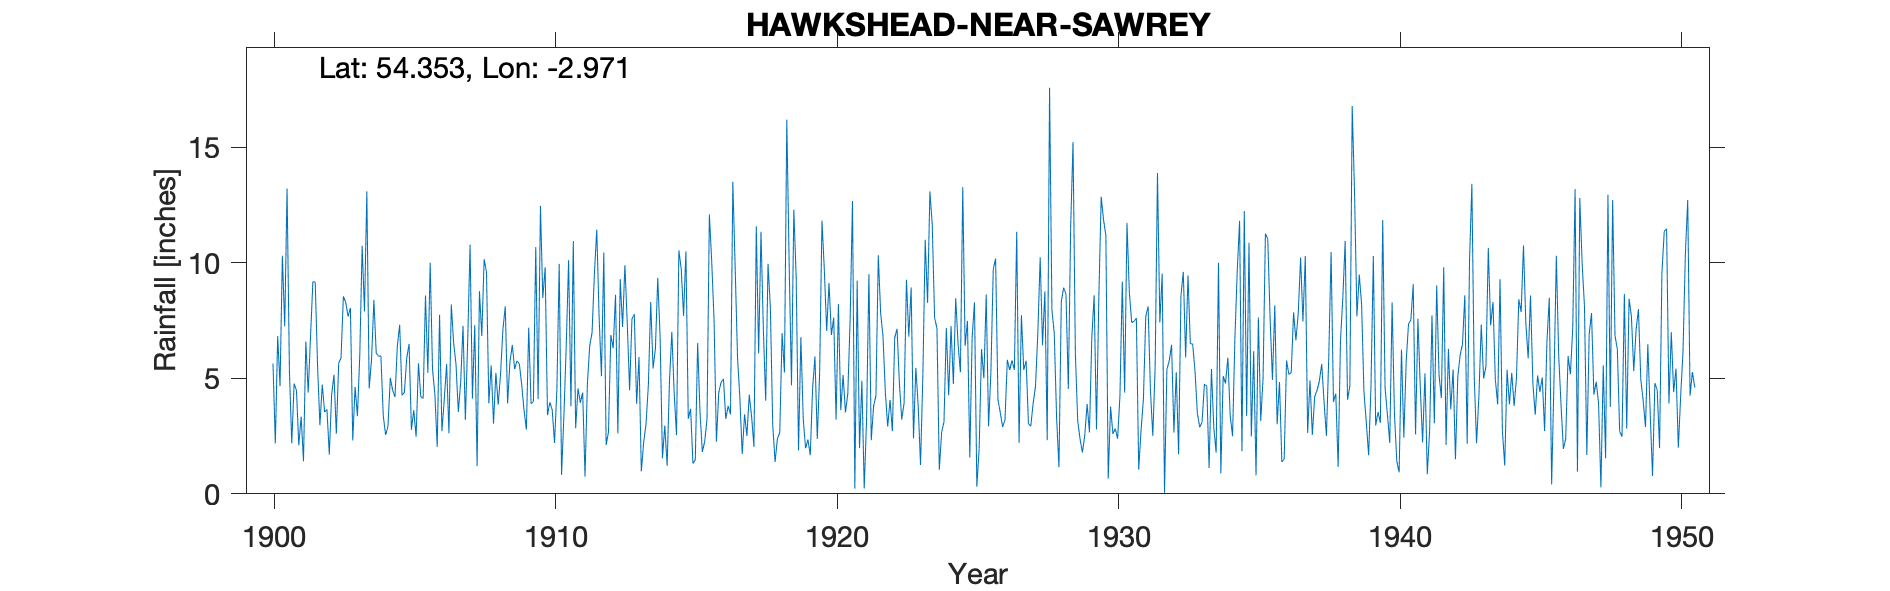

Source data for this figure (header and first rows):
HAWKSHEAD NEAR SAWREY TOWER BANK, , , , , , , , , , , , , , , , , , , , , , , 
Grid ref, SD369957, Long, -2.971, Lat, 54.35, Elevation, 342, ft, , , , , , , , , , , , , , , 
Station no, 3028, , , , , , , , , , , , , , , , , , , , , , 
, 1900, 1901, 1902, 1903, 1904, 1905, 1906, 1907, 1908, 1909, 1910, 1911, 1912, 1913, 1914, 1915, 1916, 1917, 1918, 1919, 1920, 1921, 1922
January, , 5.34, 5.53, 8.28, 8.39, 4.26, 9.99, 3.54, 9.59, 5.4, 8.47, 3.79, 7.65, 7.39, 6.28, 7.7, 10.05, 4.14, 9.95, 9.37, 9.68, 12.67, 7.82
February, , 2.19, 2.97, 7.68, 6.09, 4.38, 5.39, 4.84, 3.92, 5.75, 9.8, 10.93, 5.09, 4.48, 9.34, 10.49, 7.51, 1.72, 8.04, 1.88, 7.05, 0.23, 6.82
March, , 4.76, 4.73, 8.04, 5.95, 5.87, 4.3, 7.27, 5.55, 5.62, 3.41, 2.84, 10.44, 7.56, 6.81, 3.25, 2.26, 3.44, 2.99, 6.78, 9.12, 9.22, 4.4
April, , 4.48, 3.54, 2.31, 5.96, 6.48, 2.03, 3.2, 3.04, 4.73, 3.96, 4.56, 2.11, 7.77, 1.54, 3.68, 4.38, 2.51, 1.38, 3.27, 6.87, 1.98, 2.91
May, , 2.1, 3.66, 4.62, 3.38, 2.77, 7.74, 6.67, 5.23, 3.62, 3.64, 3.94, 2.68, 3.89, 2.95, 1.31, 4.83, 4.29, 2.38, 1.97, 7.62, 4.9, 4.06
June, 5.64, 3.34, 1.7, 3.36, 2.55, 3.62, 2.71, 10.78, 3.86, 2.78, 2.2, 4.38, 6.87, 5.92, 1.21, 1.47, 4.97, 3.34, 2.65, 2.35, 3.21, 0.23, 2.71
July, 2.18, 1.41, 4.29, 6.03, 2.91, 2.47, 4.07, 4.12, 5.19, 7.19, 4.49, 0.74, 6.3, 0.97, 4.9, 6.52, 3.24, 2.03, 6.96, 1.67, 8.21, 3.2, 6.76
August, 6.82, 6.59, 5.15, 10.73, 5.02, 5.65, 5.61, 7.3, 7.11, 3.89, 9.95, 4.75, 8.61, 2.23, 7, 3.55, 3.8, 11.57, 5.25, 4.57, 3.62, 9.5, 7.14
September, 4.66, 4.38, 2.6, 7.89, 4.48, 4.2, 2.62, 1.2, 8.11, 4, 0.82, 6.41, 2.61, 3.02, 4.35, 1.81, 3.44, 6.07, 16.19, 5.94, 5.14, 2.32, 4.76
October, 10.3, 6.81, 5.65, 13.09, 4.19, 4.12, 8.19, 8.77, 3.91, 10.68, 3.39, 6.97, 9.29, 4.71, 2.54, 2.26, 13.5, 11.34, 9.98, 2.38, 3.52, 3.8, 3.21
November, 7.25, 9.18, 5.88, 4.56, 6.39, 8.58, 6.53, 6.83, 5.72, 4.09, 6.45, 9.54, 7.22, 8.3, 10.53, 3.23, 9.76, 7.15, 4.69, 5.24, 4.33, 4.25, 3.93
December, 13.21, 9.15, 8.55, 5.8, 7.31, 5.24, 5.61, 10.15, 6.44, 12.46, 10.11, 11.43, 9.89, 5.42, 9.73, 12.09, 5.9, 4.03, 12.29, 11.82, 7.55, 10.32, 9.26
Total, , 59.73, 54.25, 82.39, 62.62, 57.64, 64.79, 74.67, 67.67, 70.21, 66.69, 70.28, 78.76, 61.66, 67.18, 57.36, 73.64, 61.63, 82.75, 57.24, 75.92, 62.62, 63.78
1908 total arithmetic incorrect on recor…, , , , , , , , , , , , , , , , , , , , , , , 
